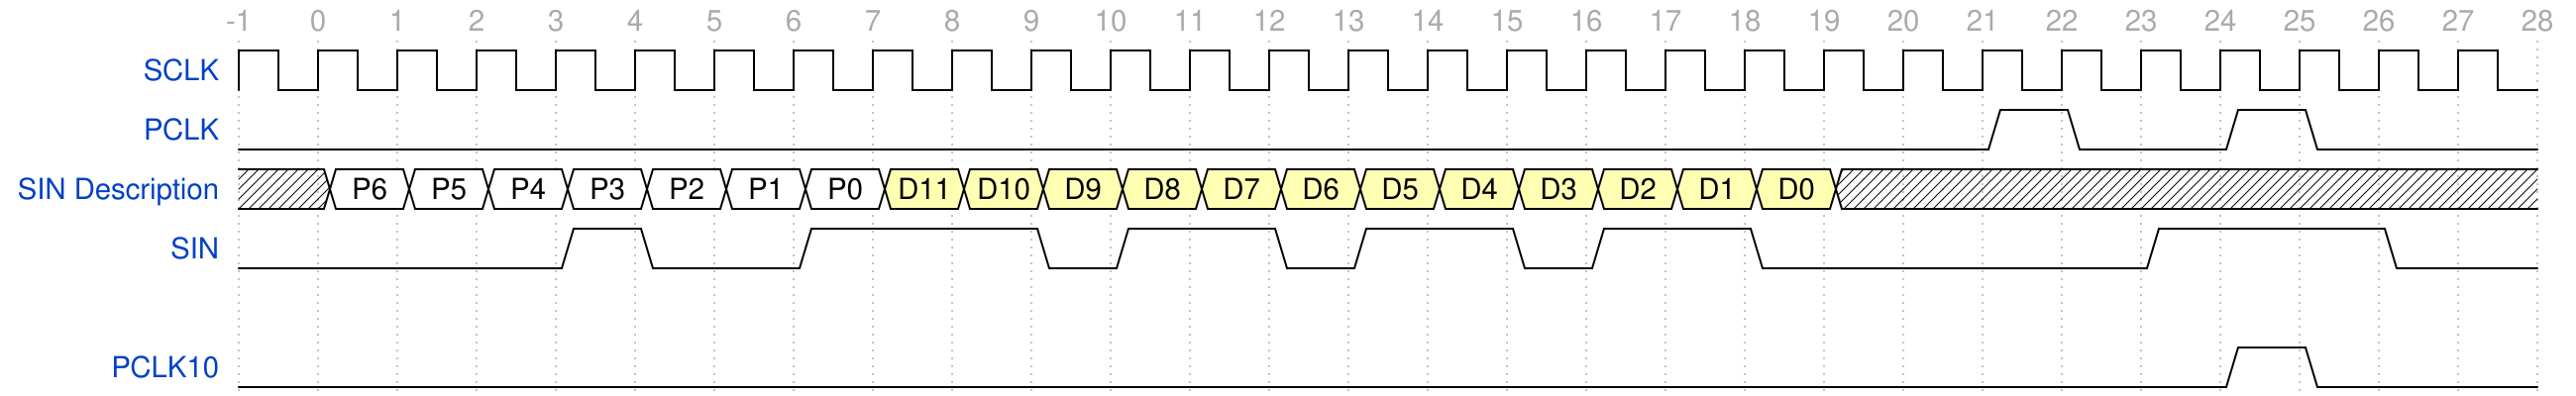

The timing diagram above was drawn with WaveDrom. Write its source.


{signal: [
  {name: 'SCLK', 			wave: 'p............................'},
  {name: 'PCLK', 			wave: '0.....................10.10..'},
  {name: 'SIN Description', wave: 'x2222222333333333333x........', data : 'P6 P5 P4 P3 P2 P1 P0 D11 D10 D9 D8 D7 D6 D5 D4 D3 D2 D1 D0'}, 
  {name: 'SIN', 			wave: '0...10.1..01.01.01.0....1..0.'},
  {},
  {name: 'PCLK10',			wave: '0........................10..'}
],

  head:{
   tick:-1,
 }
}